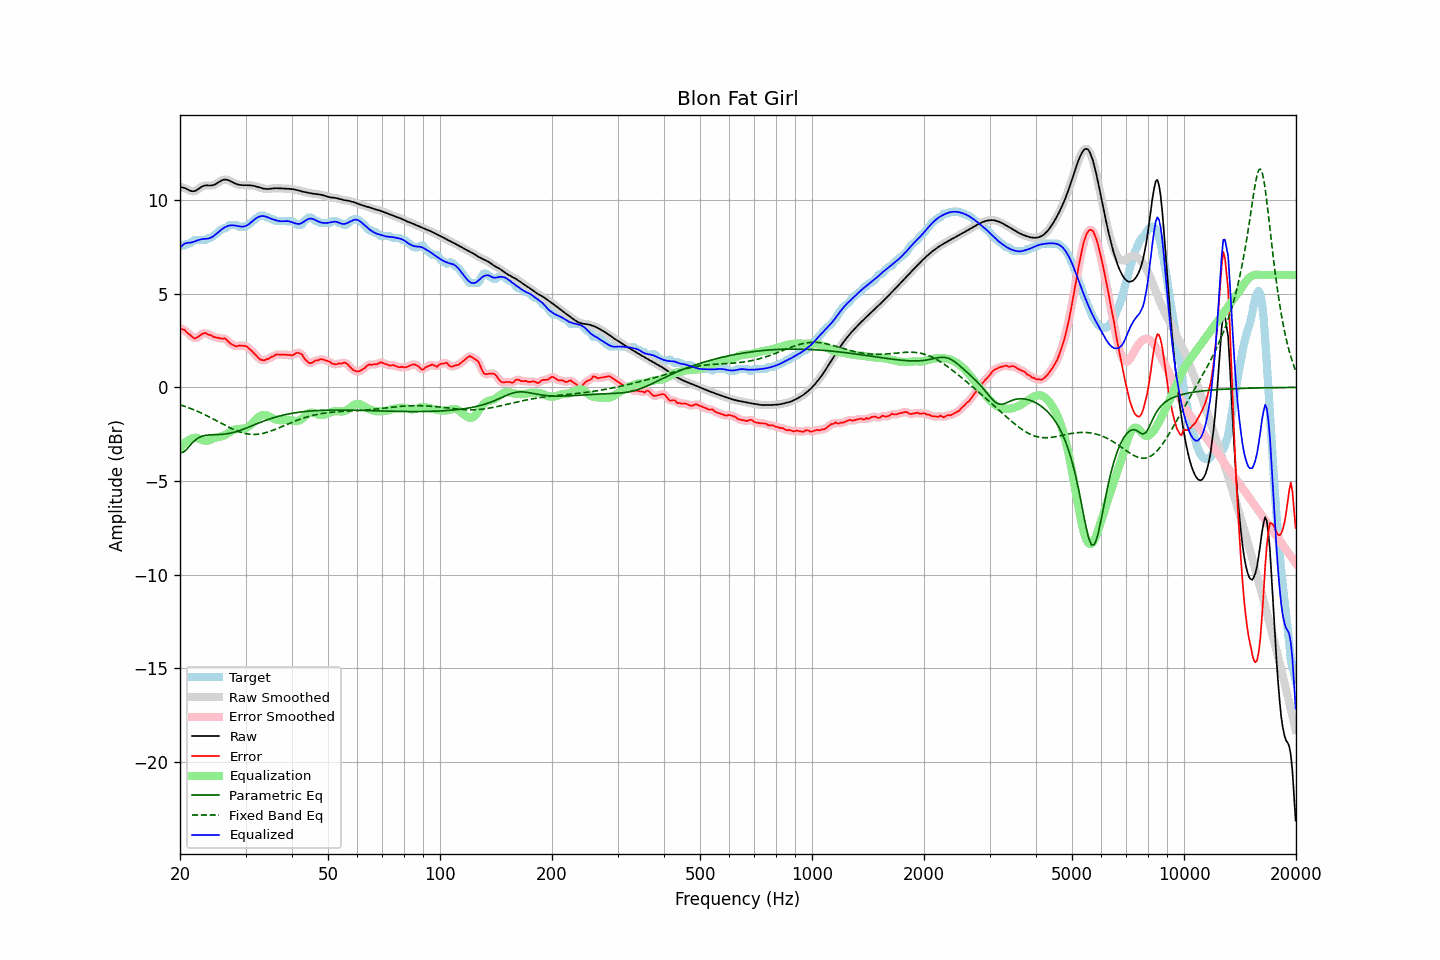

The file beside this chart, header and first rows:
frequency, raw, error, smoothed, error_smoothed, equalization, parametric_eq, fixed_band_eq, equalized_raw, equalized_smoothed, target
20.00, 10.71, 3.16, 10.71, 3.16, -3.25, -3.48, -0.93, 7.46, 7.46, 7.55
20.20, 10.69, 3.11, 10.70, 3.13, -3.14, -3.47, -0.96, 7.55, 7.55, 7.58
20.40, 10.67, 3.09, 10.67, 3.09, -3.05, -3.47, -0.99, 7.62, 7.62, 7.58
20.61, 10.65, 3.07, 10.64, 3.03, -2.97, -3.40, -1.02, 7.68, 7.68, 7.59
20.81, 10.61, 2.95, 10.61, 2.97, -2.90, -3.32, -1.05, 7.71, 7.71, 7.65
21.02, 10.56, 2.88, 10.56, 2.89, -2.84, -3.22, -1.08, 7.73, 7.73, 7.68
21.23, 10.52, 2.83, 10.52, 2.81, -2.79, -3.12, -1.11, 7.73, 7.73, 7.69
21.44, 10.49, 2.75, 10.49, 2.74, -2.75, -3.03, -1.14, 7.74, 7.74, 7.74
21.66, 10.48, 2.68, 10.48, 2.68, -2.71, -2.93, -1.18, 7.77, 7.77, 7.80
21.87, 10.49, 2.61, 10.49, 2.64, -2.69, -2.86, -1.21, 7.79, 7.80, 7.87
22.09, 10.52, 2.64, 10.52, 2.64, -2.70, -2.78, -1.25, 7.83, 7.83, 7.88
22.31, 10.58, 2.69, 10.57, 2.68, -2.72, -2.73, -1.28, 7.86, 7.86, 7.88
22.54, 10.63, 2.75, 10.64, 2.75, -2.75, -2.67, -1.32, 7.89, 7.89, 7.88
22.76, 10.69, 2.81, 10.69, 2.81, -2.78, -2.64, -1.36, 7.91, 7.91, 7.88
22.99, 10.75, 2.86, 10.74, 2.86, -2.82, -2.60, -1.40, 7.93, 7.92, 7.88
23.22, 10.78, 2.89, 10.77, 2.89, -2.84, -2.58, -1.44, 7.93, 7.93, 7.88
23.45, 10.79, 2.91, 10.79, 2.88, -2.85, -2.56, -1.48, 7.94, 7.94, 7.88
23.69, 10.79, 2.85, 10.79, 2.86, -2.85, -2.55, -1.53, 7.95, 7.94, 7.95
23.92, 10.79, 2.80, 10.79, 2.82, -2.83, -2.54, -1.57, 7.96, 7.96, 7.98
24.16, 10.79, 2.80, 10.79, 2.78, -2.79, -2.54, -1.61, 7.99, 7.99, 7.98
24.40, 10.80, 2.74, 10.80, 2.74, -2.76, -2.53, -1.66, 8.04, 8.04, 8.05
24.65, 10.82, 2.69, 10.82, 2.71, -2.72, -2.53, -1.70, 8.10, 8.10, 8.12
24.89, 10.85, 2.67, 10.86, 2.67, -2.69, -2.53, -1.75, 8.16, 8.16, 8.18
25.14, 10.90, 2.66, 10.90, 2.66, -2.67, -2.52, -1.80, 8.23, 8.23, 8.24
25.39, 10.96, 2.65, 10.96, 2.64, -2.65, -2.52, -1.84, 8.31, 8.31, 8.32
25.65, 11.01, 2.62, 11.01, 2.62, -2.64, -2.52, -1.89, 8.38, 8.38, 8.40
25.91, 11.06, 2.60, 11.06, 2.62, -2.61, -2.51, -1.93, 8.45, 8.45, 8.46
26.16, 11.09, 2.61, 11.09, 2.61, -2.58, -2.50, -1.98, 8.51, 8.51, 8.48
26.43, 11.11, 2.62, 11.10, 2.59, -2.55, -2.49, -2.03, 8.56, 8.56, 8.49
26.69, 11.10, 2.54, 11.10, 2.54, -2.50, -2.48, -2.07, 8.60, 8.60, 8.56
26.96, 11.08, 2.46, 11.08, 2.46, -2.44, -2.47, -2.11, 8.63, 8.63, 8.62
27.23, 11.04, 2.36, 11.04, 2.37, -2.39, -2.45, -2.16, 8.65, 8.65, 8.68
27.50, 11.00, 2.31, 11.00, 2.31, -2.34, -2.44, -2.20, 8.66, 8.66, 8.68
27.77, 10.95, 2.27, 10.95, 2.26, -2.29, -2.41, -2.24, 8.66, 8.66, 8.68
28.05, 10.91, 2.22, 10.91, 2.22, -2.25, -2.39, -2.28, 8.65, 8.65, 8.68
28.33, 10.87, 2.19, 10.87, 2.21, -2.23, -2.37, -2.31, 8.64, 8.64, 8.68
28.62, 10.84, 2.21, 10.84, 2.21, -2.22, -2.34, -2.35, 8.62, 8.62, 8.63
28.90, 10.82, 2.24, 10.82, 2.22, -2.22, -2.31, -2.38, 8.60, 8.60, 8.58
29.19, 10.81, 2.23, 10.81, 2.23, -2.22, -2.28, -2.41, 8.59, 8.59, 8.58
29.48, 10.81, 2.22, 10.81, 2.23, -2.22, -2.25, -2.43, 8.59, 8.59, 8.58
29.78, 10.81, 2.22, 10.80, 2.22, -2.20, -2.22, -2.46, 8.60, 8.60, 8.58
30.08, 10.80, 2.21, 10.80, 2.19, -2.17, -2.18, -2.47, 8.63, 8.63, 8.60
30.38, 10.80, 2.15, 10.80, 2.15, -2.13, -2.15, -2.49, 8.67, 8.68, 8.66
30.68, 10.80, 2.07, 10.80, 2.08, -2.07, -2.11, -2.50, 8.73, 8.73, 8.73
30.99, 10.80, 2.00, 10.80, 2.00, -2.00, -2.08, -2.51, 8.80, 8.80, 8.80
31.30, 10.78, 1.92, 10.78, 1.92, -1.91, -2.04, -2.52, 8.87, 8.87, 8.86
31.61, 10.77, 1.83, 10.77, 1.83, -1.82, -2.01, -2.52, 8.95, 8.95, 8.94
31.93, 10.75, 1.74, 10.75, 1.74, -1.73, -1.97, -2.51, 9.02, 9.02, 9.01
32.24, 10.72, 1.65, 10.72, 1.64, -1.65, -1.94, -2.51, 9.07, 9.07, 9.07
32.57, 10.69, 1.56, 10.69, 1.56, -1.58, -1.90, -2.50, 9.12, 9.12, 9.14
32.89, 10.67, 1.48, 10.67, 1.49, -1.52, -1.87, -2.49, 9.14, 9.14, 9.18
33.22, 10.64, 1.46, 10.64, 1.45, -1.49, -1.84, -2.47, 9.16, 9.16, 9.18
33.55, 10.62, 1.44, 10.62, 1.45, -1.47, -1.80, -2.45, 9.15, 9.15, 9.18
33.89, 10.61, 1.46, 10.61, 1.47, -1.47, -1.77, -2.43, 9.14, 9.14, 9.15
34.23, 10.60, 1.52, 10.60, 1.50, -1.50, -1.74, -2.41, 9.11, 9.11, 9.08
34.57, 10.60, 1.52, 10.61, 1.54, -1.53, -1.71, -2.38, 9.07, 9.07, 9.08
34.92, 10.61, 1.57, 10.61, 1.58, -1.58, -1.68, -2.35, 9.04, 9.04, 9.04
35.27, 10.63, 1.64, 10.62, 1.62, -1.62, -1.65, -2.32, 9.00, 9.00, 8.98
35.62, 10.64, 1.65, 10.64, 1.67, -1.66, -1.63, -2.29, 8.97, 8.97, 8.98
35.97, 10.64, 1.71, 10.64, 1.72, -1.70, -1.60, -2.25, 8.95, 8.94, 8.93
... 635 more rows
